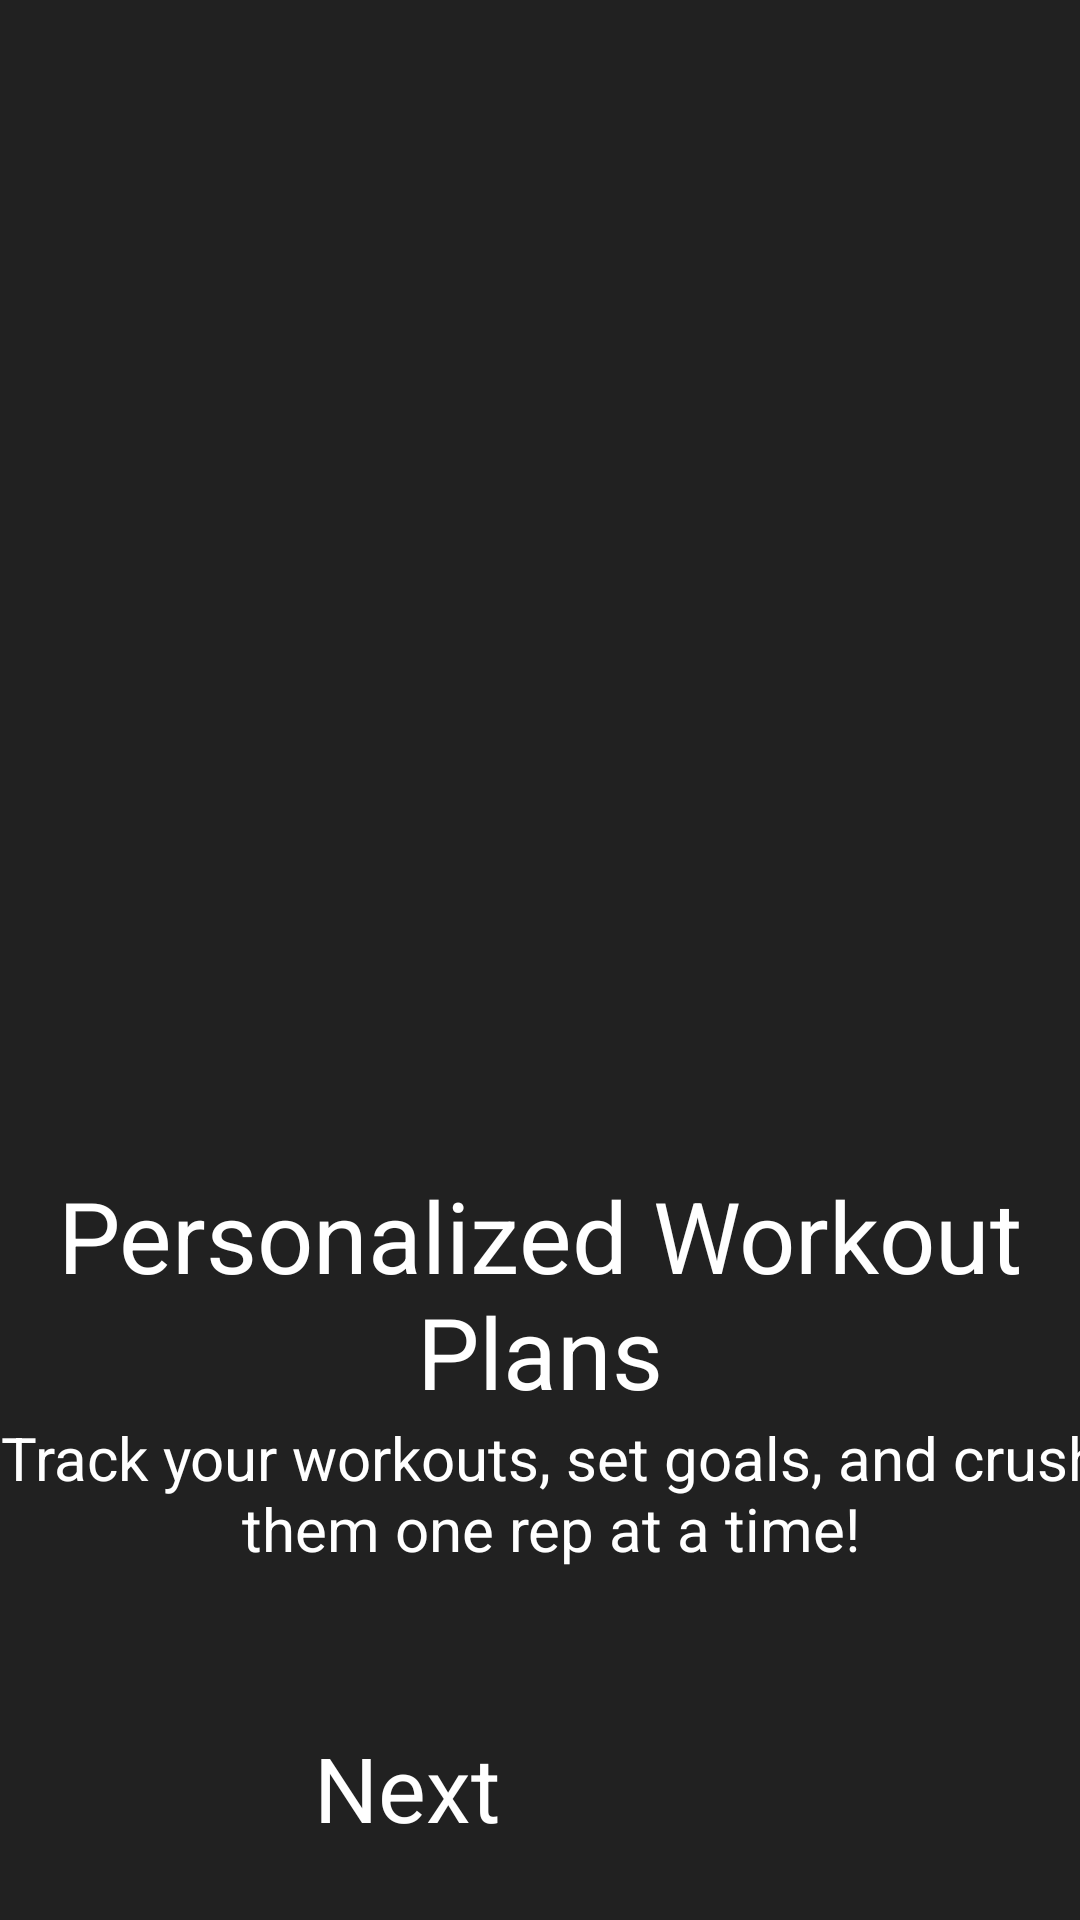

Write the Android layout XML for this screen, with the resource values it uses.
<!-- AndroidManifest.xml: application theme Theme.HabitTracker -->
<!-- res/layout/activity_onboard_screen2.xml -->
<?xml version="1.0" encoding="utf-8"?>
<androidx.constraintlayout.widget.ConstraintLayout xmlns:android="http://schemas.android.com/apk/res/android"
    xmlns:app="http://schemas.android.com/apk/res-auto"
    xmlns:tools="http://schemas.android.com/tools"
    android:layout_width="match_parent"
    android:layout_height="match_parent"
    android:background="@color/background"
    android:backgroundTint="@color/background"
    tools:context=".viewmodel.OnboardScreen2">


    <TextView
        android:id="@+id/textView4"
        android:layout_width="wrap_content"
        android:layout_height="wrap_content"
        android:layout_marginTop="-100dp"
        android:text="Personalized Workout Plans"
        android:textAlignment="center"
        android:textColor="@color/white"
        android:textSize="33dp"
        app:layout_constraintEnd_toEndOf="parent"
        app:layout_constraintHorizontal_bias="0.0"
        app:layout_constraintStart_toStartOf="parent"
        app:layout_constraintTop_toBottomOf="@+id/imageView5" />

    <TextView
        android:id="@+id/textView5"
        android:layout_width="368dp"
        android:layout_height="103dp"
        android:layout_marginStart="24dp"
        android:layout_marginEnd="24dp"
        android:text="Track your workouts, set goals, and crush them one rep at a time!"
        android:textAlignment="center"
        android:textColor="@color/white"
        android:textSize="20dp"
        app:layout_constraintEnd_toEndOf="@+id/textView4"
        app:layout_constraintHorizontal_bias="0.444"
        app:layout_constraintStart_toStartOf="@+id/textView4"
        app:layout_constraintTop_toBottomOf="@+id/textView4" />

    <ImageView
        android:id="@+id/imageView5"
        android:layout_width="510dp"
        android:layout_height="639dp"
        android:layout_marginTop="-150dp"
        app:layout_constraintEnd_toEndOf="parent"
        app:layout_constraintHorizontal_bias="0.505"
        app:layout_constraintStart_toStartOf="parent"
        app:layout_constraintTop_toTopOf="parent"
        app:srcCompat="@drawable/images" />

    <Button
        android:id="@+id/Next2"
        android:layout_width="150dp"
        android:layout_height="64dp"
        android:backgroundTint="@color/orange"
        android:text="Next"
        android:textColor="@color/white"
        android:textSize="30dp"
        app:layout_constraintBottom_toBottomOf="parent"
        app:layout_constraintEnd_toEndOf="parent"
        app:layout_constraintHorizontal_bias="0.498"
        app:layout_constraintStart_toStartOf="parent"
        app:layout_constraintTop_toBottomOf="@+id/textView5" />
</androidx.constraintlayout.widget.ConstraintLayout>
<!-- resources referenced by this layout -->
<resources>
  <color name="background">#212121</color>
  <color name="orange">#FA2F20</color>
  <color name="white">#ffffff</color>
</resources>
